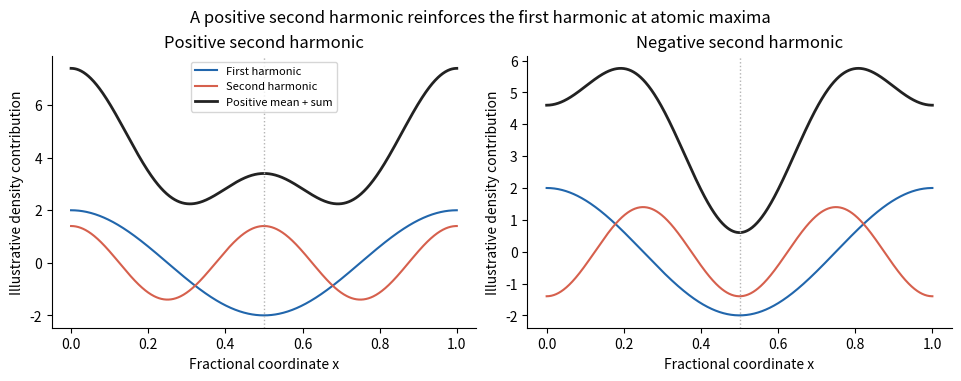

Here is the Python script that generated this plot: (Note: this script raises an exception after producing the figure.)
"""Original explanatory diagram; tested with Python 3.14, NumPy 2.3.5 and Matplotlib 3.10.7."""
from pathlib import Path
import matplotlib
matplotlib.use('Agg')
import matplotlib.pyplot as plt
import numpy as np
plt.rcParams.update({'font.size':10,'axes.spines.top':False,'axes.spines.right':False})

x=np.linspace(0,1,800)
fig,axes=plt.subplots(1,2,figsize=(9.5,3.7),layout='constrained')
for ax,sign in zip(axes,[1,-1]):
    first=2*np.cos(2*np.pi*x);second=1.4*sign*np.cos(4*np.pi*x)
    ax.plot(x,first,label='First harmonic',color='#2166ac')
    ax.plot(x,second,label='Second harmonic',color='#d6604d')
    ax.plot(x,4+first+second,label='Positive mean + sum',color='#222',lw=2)
    ax.axvline(.5,color='.7',ls=':',lw=1)
    ax.set(xlabel='Fractional coordinate x',ylabel='Illustrative density contribution',
           title='Positive second harmonic' if sign==1 else 'Negative second harmonic')
axes[0].legend(fontsize=8)
fig.suptitle('A positive second harmonic reinforces the first harmonic at atomic maxima')

fig.savefig(Path.cwd()/(Path(__file__).stem+'.png'),dpi=155,facecolor='white')
plt.close(fig)
